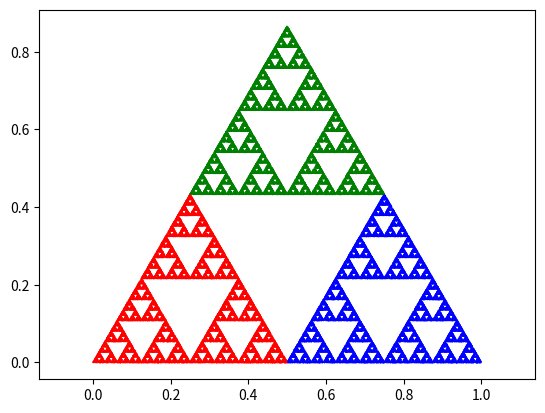

Reproduce this figure in Python.
import numpy as np
import matplotlib.pyplot as plt
'''
axis: (x,y)
'''

def triangle(c0,c1,c2=None, plot=False):
    '''
        c0,c1,c2: numpy array
    '''
    if c2 is None:
        # rotating with rotation matrix
        diff = c1 - c0
        theta = 60/180*np.pi
        rotation = np.array((
            (np.cos(theta), np.sin(theta)),
            (np.sin(-theta), np.cos(theta))
        ))
        c2 = diff @ rotation
    print(f"c0:{c0}, c1:{c1}, c2:{c2}")
    if plot:
        fig, ax = plt.subplots()
        ax.scatter(*zip(*(c0,c1,c2)))
        plt.show()
    return c0,c1,c2


def ex_b():
    n = 100000

    w = np.random.random(3)
    w /= np.sum(w)

    c = triangle(np.array((0,0)), np.array((1,0)))

    x = np.dot(w, c)
    x_points = np.zeros((n,2))
    x_points[0] = x

    k = np.random.randint(3, size=n)
    # color = np.empty(n)
    col = np.where(k==0, "r", np.where(k==1, "b", "g"))
    for i in range(1, n):
        x_points[i] = (x_points[i-1]+c[k[i]])/2

    plt.scatter(*zip(*x_points[5:]), marker= '.', s=0.1, color=col[5:])
    plt.axis('equal')
    plt.show()

if __name__ == "__main__":
    # c0, c1 = np.array((0,0)), np.array((1,0))
    # triangle(c0,c1, plot=True)
    ex_b()
